The GitHub repository pitherduarte/fastcamp-dados-sinteticos-blender contains a labelled image folder "dataset_caneca" with 4 categories: empty, full, half full, mostly empty. Examples follow, each with its label.

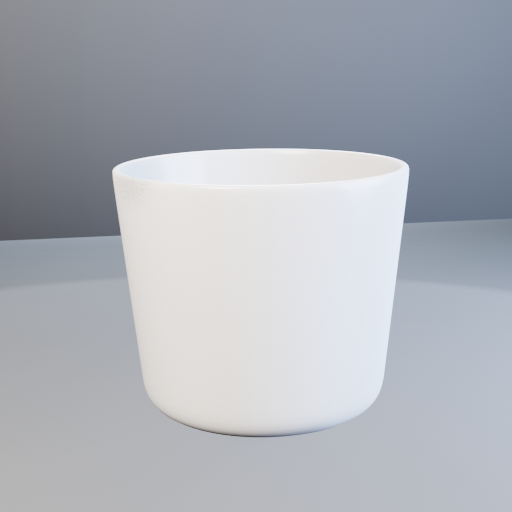
Label: half full

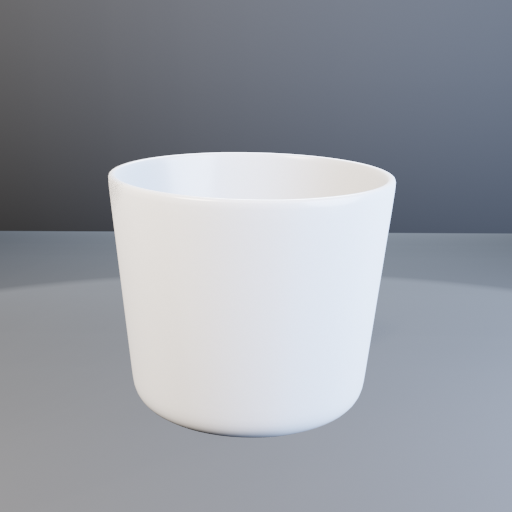
Label: mostly empty

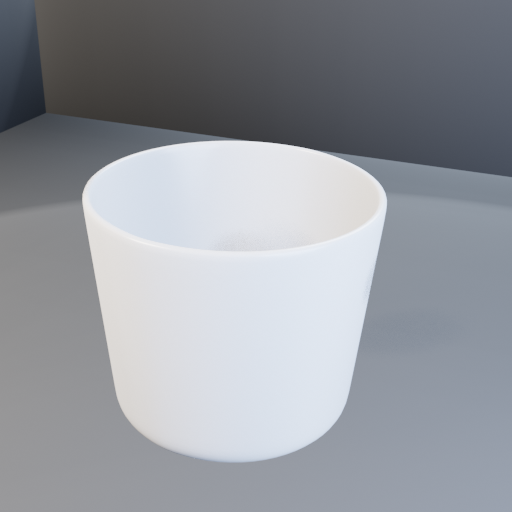
Label: empty

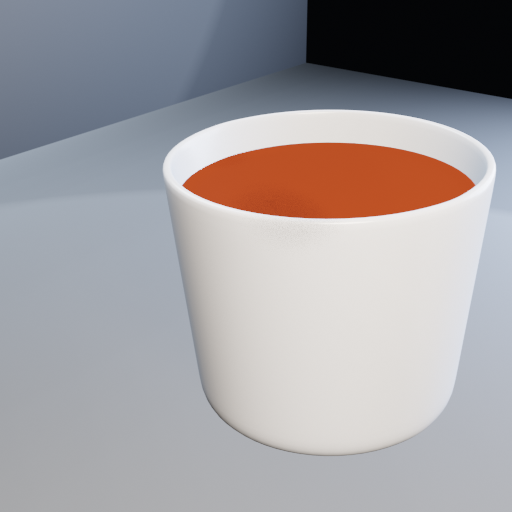
Label: full

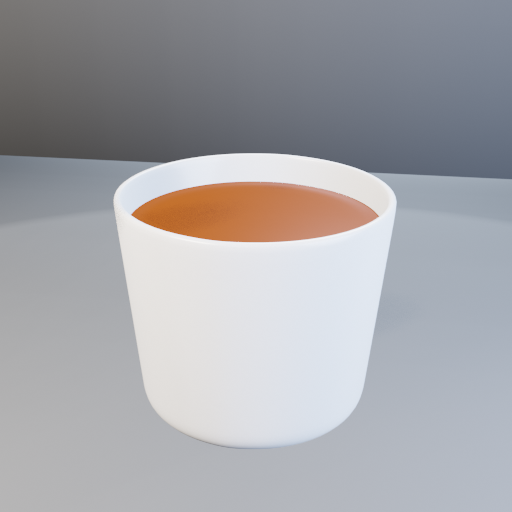
Label: full

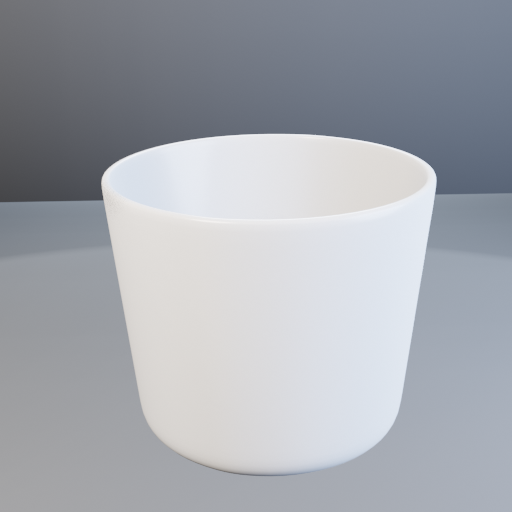
Label: empty
